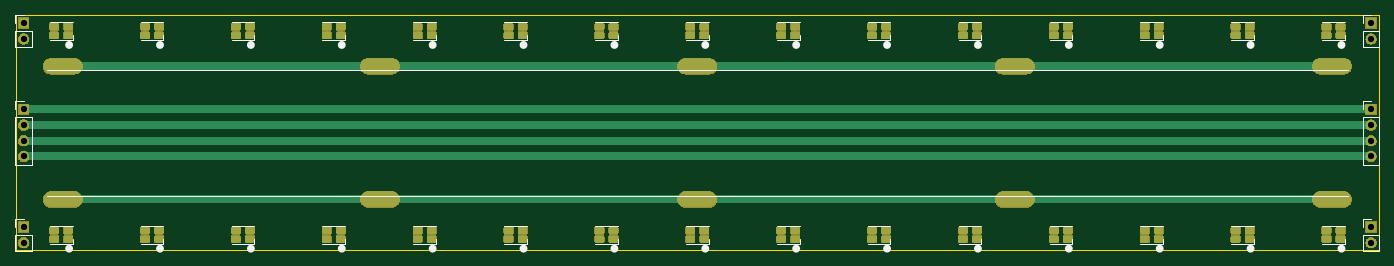
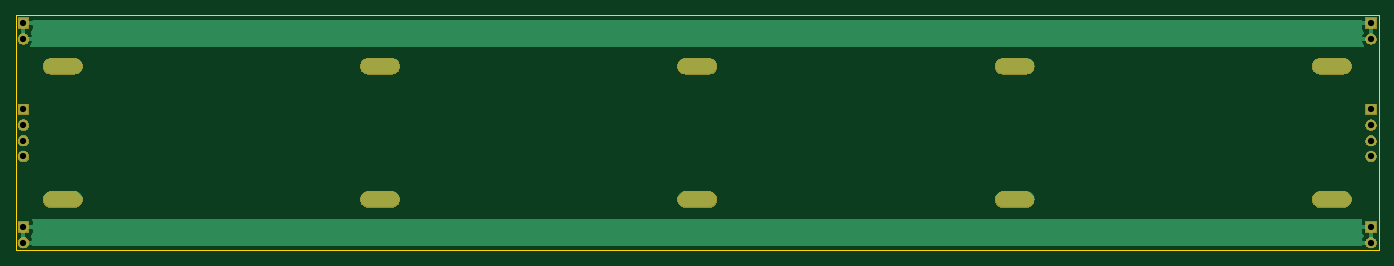
Circuit board: 10 layer files. Board 174.0 x 30.0 mm.
- bottom_copper: S174-B_Cu.gbr (9361 bytes)
- bottom_mask: S174-B_Mask.gbr (28385 bytes)
- paste: S174-B_Paste.gbr (486 bytes)
- bottom_silk: S174-B_SilkS.gbr (487 bytes)
- outline: S174-Edge_Cuts.gbr (681 bytes)
- top_copper: S174-F_Cu.gbr (222236 bytes)
- top_mask: S174-F_Mask.gbr (148625 bytes)
- paste: S174-F_Paste.gbr (220784 bytes)
- top_silk: S174-F_SilkS.gbr (9553 bytes)
- drill: S174.drl (1017 bytes)

=== bottom_copper: S174-B_Cu.gbr (9361 bytes, source omitted) ===
=== bottom_mask: S174-B_Mask.gbr (28385 bytes, source omitted) ===
=== paste: S174-B_Paste.gbr ===
G04 #@! TF.GenerationSoftware,KiCad,Pcbnew,(5.1.2)-2*
G04 #@! TF.CreationDate,2020-02-10T16:58:43+01:00*
G04 #@! TF.ProjectId,S174,53313734-2e6b-4696-9361-645f70636258,rev?*
G04 #@! TF.SameCoordinates,Original*
G04 #@! TF.FileFunction,Paste,Bot*
G04 #@! TF.FilePolarity,Positive*
%FSLAX46Y46*%
G04 Gerber Fmt 4.6, Leading zero omitted, Abs format (unit mm)*
G04 Created by KiCad (PCBNEW (5.1.2)-2) date 2020-02-10 16:58:43*
%MOMM*%
%LPD*%
G04 APERTURE LIST*
G04 APERTURE END LIST*
M02*

=== bottom_silk: S174-B_SilkS.gbr ===
G04 #@! TF.GenerationSoftware,KiCad,Pcbnew,(5.1.2)-2*
G04 #@! TF.CreationDate,2020-02-10T16:58:43+01:00*
G04 #@! TF.ProjectId,S174,53313734-2e6b-4696-9361-645f70636258,rev?*
G04 #@! TF.SameCoordinates,Original*
G04 #@! TF.FileFunction,Legend,Bot*
G04 #@! TF.FilePolarity,Positive*
%FSLAX46Y46*%
G04 Gerber Fmt 4.6, Leading zero omitted, Abs format (unit mm)*
G04 Created by KiCad (PCBNEW (5.1.2)-2) date 2020-02-10 16:58:43*
%MOMM*%
%LPD*%
G04 APERTURE LIST*
G04 APERTURE END LIST*
M02*

=== outline: S174-Edge_Cuts.gbr ===
G04 #@! TF.GenerationSoftware,KiCad,Pcbnew,(5.1.2)-2*
G04 #@! TF.CreationDate,2020-02-10T16:58:43+01:00*
G04 #@! TF.ProjectId,S174,53313734-2e6b-4696-9361-645f70636258,rev?*
G04 #@! TF.SameCoordinates,Original*
G04 #@! TF.FileFunction,Profile,NP*
%FSLAX46Y46*%
G04 Gerber Fmt 4.6, Leading zero omitted, Abs format (unit mm)*
G04 Created by KiCad (PCBNEW (5.1.2)-2) date 2020-02-10 16:58:43*
%MOMM*%
%LPD*%
G04 APERTURE LIST*
%ADD10C,0.050000*%
G04 APERTURE END LIST*
D10*
X100000000Y-85000000D02*
X274000000Y-85000000D01*
X100000000Y-115000000D02*
X100000000Y-85000000D01*
X274000000Y-115000000D02*
X100000000Y-115000000D01*
X274000000Y-85000000D02*
X274000000Y-115000000D01*
M02*

=== top_copper: S174-F_Cu.gbr (222236 bytes, source omitted) ===
=== top_mask: S174-F_Mask.gbr (148625 bytes, source omitted) ===
=== paste: S174-F_Paste.gbr (220784 bytes, source omitted) ===
=== top_silk: S174-F_SilkS.gbr (9553 bytes, source omitted) ===
=== drill: S174.drl ===
M48
; DRILL file {KiCad (5.1.2)-2} date 2/10/2020 4:58:49 PM
; FORMAT={-:-/ absolute / inch / decimal}
; #@! TF.CreationDate,2020-02-10T16:58:49+01:00
; #@! TF.GenerationSoftware,Kicad,Pcbnew,(5.1.2)-2
FMAT,2
INCH
T1C0.0315
T2C0.0591
%
G90
G05
T1
X10.748Y-4.0551
X10.748Y-4.4094
X3.9764Y-3.3858
X3.9764Y-3.4646
X10.748Y-3.3858
X10.748Y-3.4646
X3.9764Y-3.8189
X3.9764Y-3.8976
X3.9764Y-3.9764
X3.9764Y-4.0551
X10.748Y-3.8189
X10.748Y-3.8976
X10.748Y-3.9764
X10.748Y-4.4882
X3.9764Y-4.4094
X3.9764Y-4.4882
T2
G00X10.4921Y-4.2717
M15
G01X10.6102Y-4.2717
M16
G05
G00X4.1142Y-3.6024
M15
G01X4.2323Y-3.6024
M16
G05
G00X5.7087Y-3.6024
M15
G01X5.8268Y-3.6024
M16
G05
G00X7.3031Y-3.6024
M15
G01X7.4213Y-3.6024
M16
G05
G00X4.1142Y-4.2717
M15
G01X4.2323Y-4.2717
M16
G05
G00X8.8976Y-3.6024
M15
G01X9.0157Y-3.6024
M16
G05
G00X10.4921Y-3.6024
M15
G01X10.6102Y-3.6024
M16
G05
G00X8.8976Y-4.2717
M15
G01X9.0157Y-4.2717
M16
G05
G00X5.7087Y-4.2717
M15
G01X5.8268Y-4.2717
M16
G05
G00X7.3031Y-4.2717
M15
G01X7.4213Y-4.2717
M16
G05
T0
M30

